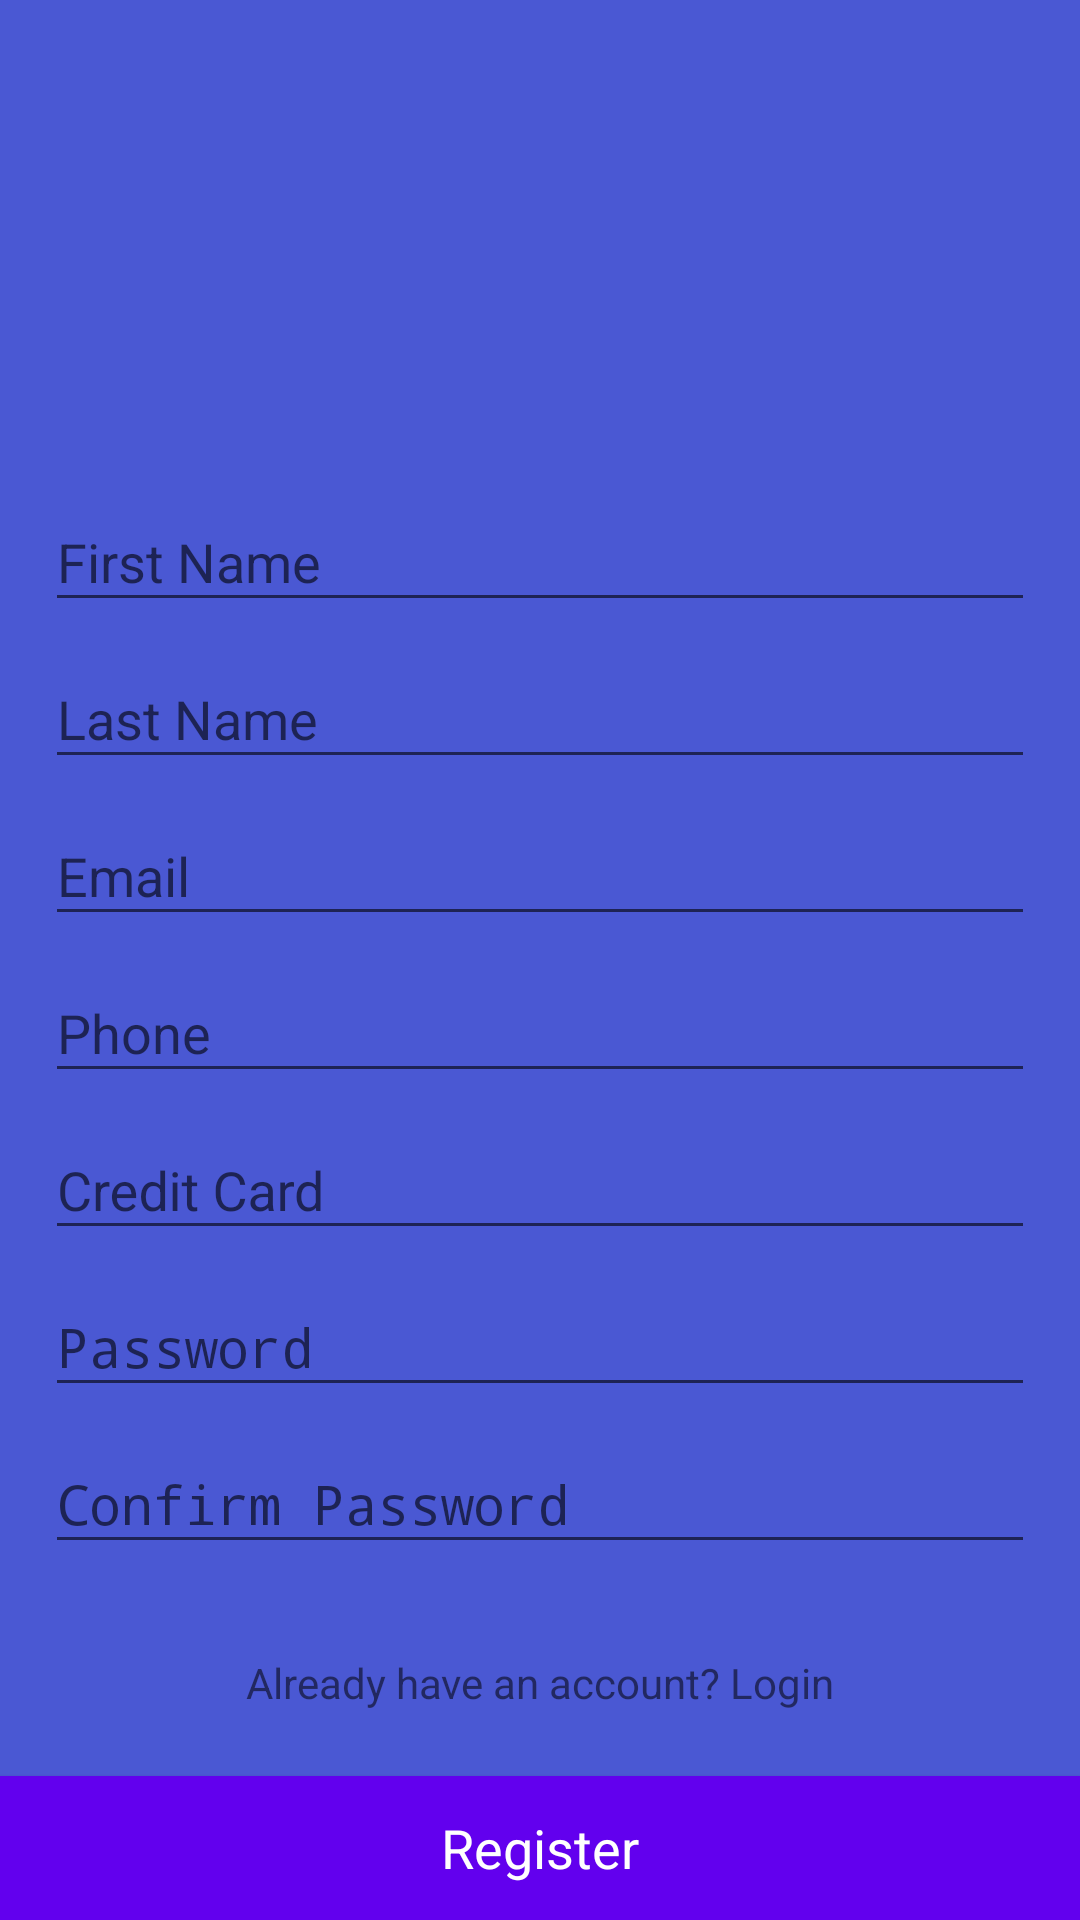

Android layout source for this screen:
<!-- AndroidManifest.xml: activity theme Theme.AppCompat.DayNight.NoActionBar -->
<!-- res/layout/activity_register.xml -->
<?xml version="1.0" encoding="utf-8"?>
<LinearLayout xmlns:android="http://schemas.android.com/apk/res/android"
    xmlns:app="http://schemas.android.com/apk/res-auto"
    xmlns:tools="http://schemas.android.com/tools"
    android:layout_width="match_parent"
    android:layout_height="match_parent"
    android:orientation="vertical"
    android:background="@color/background"
    tools:context="com.example.ticketbox.ui.RegisterActivity">

    <ImageView
        android:id="@+id/imageView2"
        android:layout_width="match_parent"
        android:layout_height="100dp"
        android:layout_marginTop="20dp"
        android:layout_marginBottom="20dp"
        app:srcCompat="@drawable/logo" />

    <RelativeLayout
        android:layout_width="match_parent"
        android:layout_height="match_parent">
        <ScrollView
            android:id="@+id/register_form"
            android:layout_width="match_parent"
            android:layout_height="match_parent"
            android:layout_above="@+id/btnRegister">
            <LinearLayout
                android:id="@+id/employee_registration_form"
                android:layout_width="match_parent"
                android:layout_height="match_parent"
                android:padding="15dp"
                android:orientation="vertical">

                <com.google.android.material.textfield.TextInputLayout
                    android:layout_width="match_parent"
                    android:layout_height="wrap_content">

                    <EditText
                        android:id="@+id/txtFirstName"
                        android:layout_width="match_parent"
                        android:layout_height="wrap_content"
                        android:hint="@string/prompt_first_name"
                        android:inputType="text"
                        android:maxLines="1"
                        android:singleLine="true" />


                </com.google.android.material.textfield.TextInputLayout>
                <com.google.android.material.textfield.TextInputLayout
                    android:layout_width="match_parent"
                    android:layout_height="wrap_content">

                    <EditText
                        android:id="@+id/txtLastName"
                        android:layout_width="match_parent"
                        android:layout_height="wrap_content"
                        android:hint="@string/prompt_last_name"
                        android:inputType="text"
                        android:maxLines="1"
                        android:singleLine="true" />

                </com.google.android.material.textfield.TextInputLayout>
                <com.google.android.material.textfield.TextInputLayout
                    android:layout_width="match_parent"
                    android:layout_height="wrap_content">

                    <EditText
                        android:id="@+id/txtEmail"
                        android:layout_width="match_parent"
                        android:layout_height="wrap_content"
                        android:hint="@string/prompt_email"
                        android:inputType="textEmailAddress"
                        android:maxLines="1"
                        android:singleLine="true" />

                </com.google.android.material.textfield.TextInputLayout>
                <com.google.android.material.textfield.TextInputLayout
                    android:layout_width="match_parent"
                    android:layout_height="wrap_content">

                    <EditText
                        android:id="@+id/txtPhone"
                        android:layout_width="match_parent"
                        android:layout_height="wrap_content"
                        android:hint="@string/prompt_phone"
                        android:inputType="textEmailAddress"
                        android:maxLines="1"
                        android:singleLine="true" />

                </com.google.android.material.textfield.TextInputLayout>

                <com.google.android.material.textfield.TextInputLayout
                    android:layout_width="match_parent"
                    android:layout_height="wrap_content">

                    <EditText
                        android:id="@+id/txtCreditCard"
                        android:layout_width="match_parent"
                        android:layout_height="wrap_content"
                        android:hint="@string/prompt_credit_card"
                        android:inputType="text"
                        android:maxLines="1"
                        android:singleLine="true" />

                </com.google.android.material.textfield.TextInputLayout>


                <com.google.android.material.textfield.TextInputLayout
                    android:layout_width="match_parent"
                    android:layout_height="wrap_content">

                    <EditText
                        android:id="@+id/txtPassword"
                        android:layout_width="match_parent"
                        android:layout_height="wrap_content"
                        android:hint="@string/prompt_password"
                        android:inputType="textPassword"
                        android:maxLines="1"
                        android:singleLine="true" />

                </com.google.android.material.textfield.TextInputLayout>

                <com.google.android.material.textfield.TextInputLayout
                    android:layout_width="match_parent"
                    android:layout_height="wrap_content">

                    <EditText
                        android:id="@+id/txtConfirmPassword"
                        android:layout_width="match_parent"
                        android:layout_height="wrap_content"
                        android:hint="@string/prompt_confirm_password"
                        android:inputType="textPassword"
                        android:maxLines="1"
                        android:singleLine="true" />

                </com.google.android.material.textfield.TextInputLayout>


                <TextView
                    android:id="@+id/linkLogin"
                    android:layout_width="match_parent"
                    android:layout_height="wrap_content"
                    android:text="Already have an account? Login"
                    android:gravity="center"
                    android:layout_marginTop="30dp"/>

            </LinearLayout>



        </ScrollView>

        <Button
            android:id="@+id/btnRegister"
            android:layout_width="match_parent"
            android:layout_height="wrap_content"
            android:layout_alignParentBottom="true"
            android:background="@color/design_default_color_primary"
            android:textColor="@color/white"
            android:text="Register"
            android:textSize="18sp"
            android:textAllCaps="false"
            android:fontFamily="sans-serif"/>


    </RelativeLayout>




</LinearLayout>
<!-- resources referenced by this layout -->
<resources>
  <color name="background">#4a58d3</color>
  <color name="white">#FFFFFFFF</color>
  <!-- drawable logo: png bitmap (drawable, 22159 bytes) -->
  <string name="prompt_confirm_password">Confirm Password</string>
  <string name="prompt_credit_card">Credit Card</string>
  <string name="prompt_email">Email</string>
  <string name="prompt_first_name">First Name</string>
  <string name="prompt_last_name">Last Name</string>
  <string name="prompt_password">Password</string>
  <string name="prompt_phone">Phone</string>
</resources>
